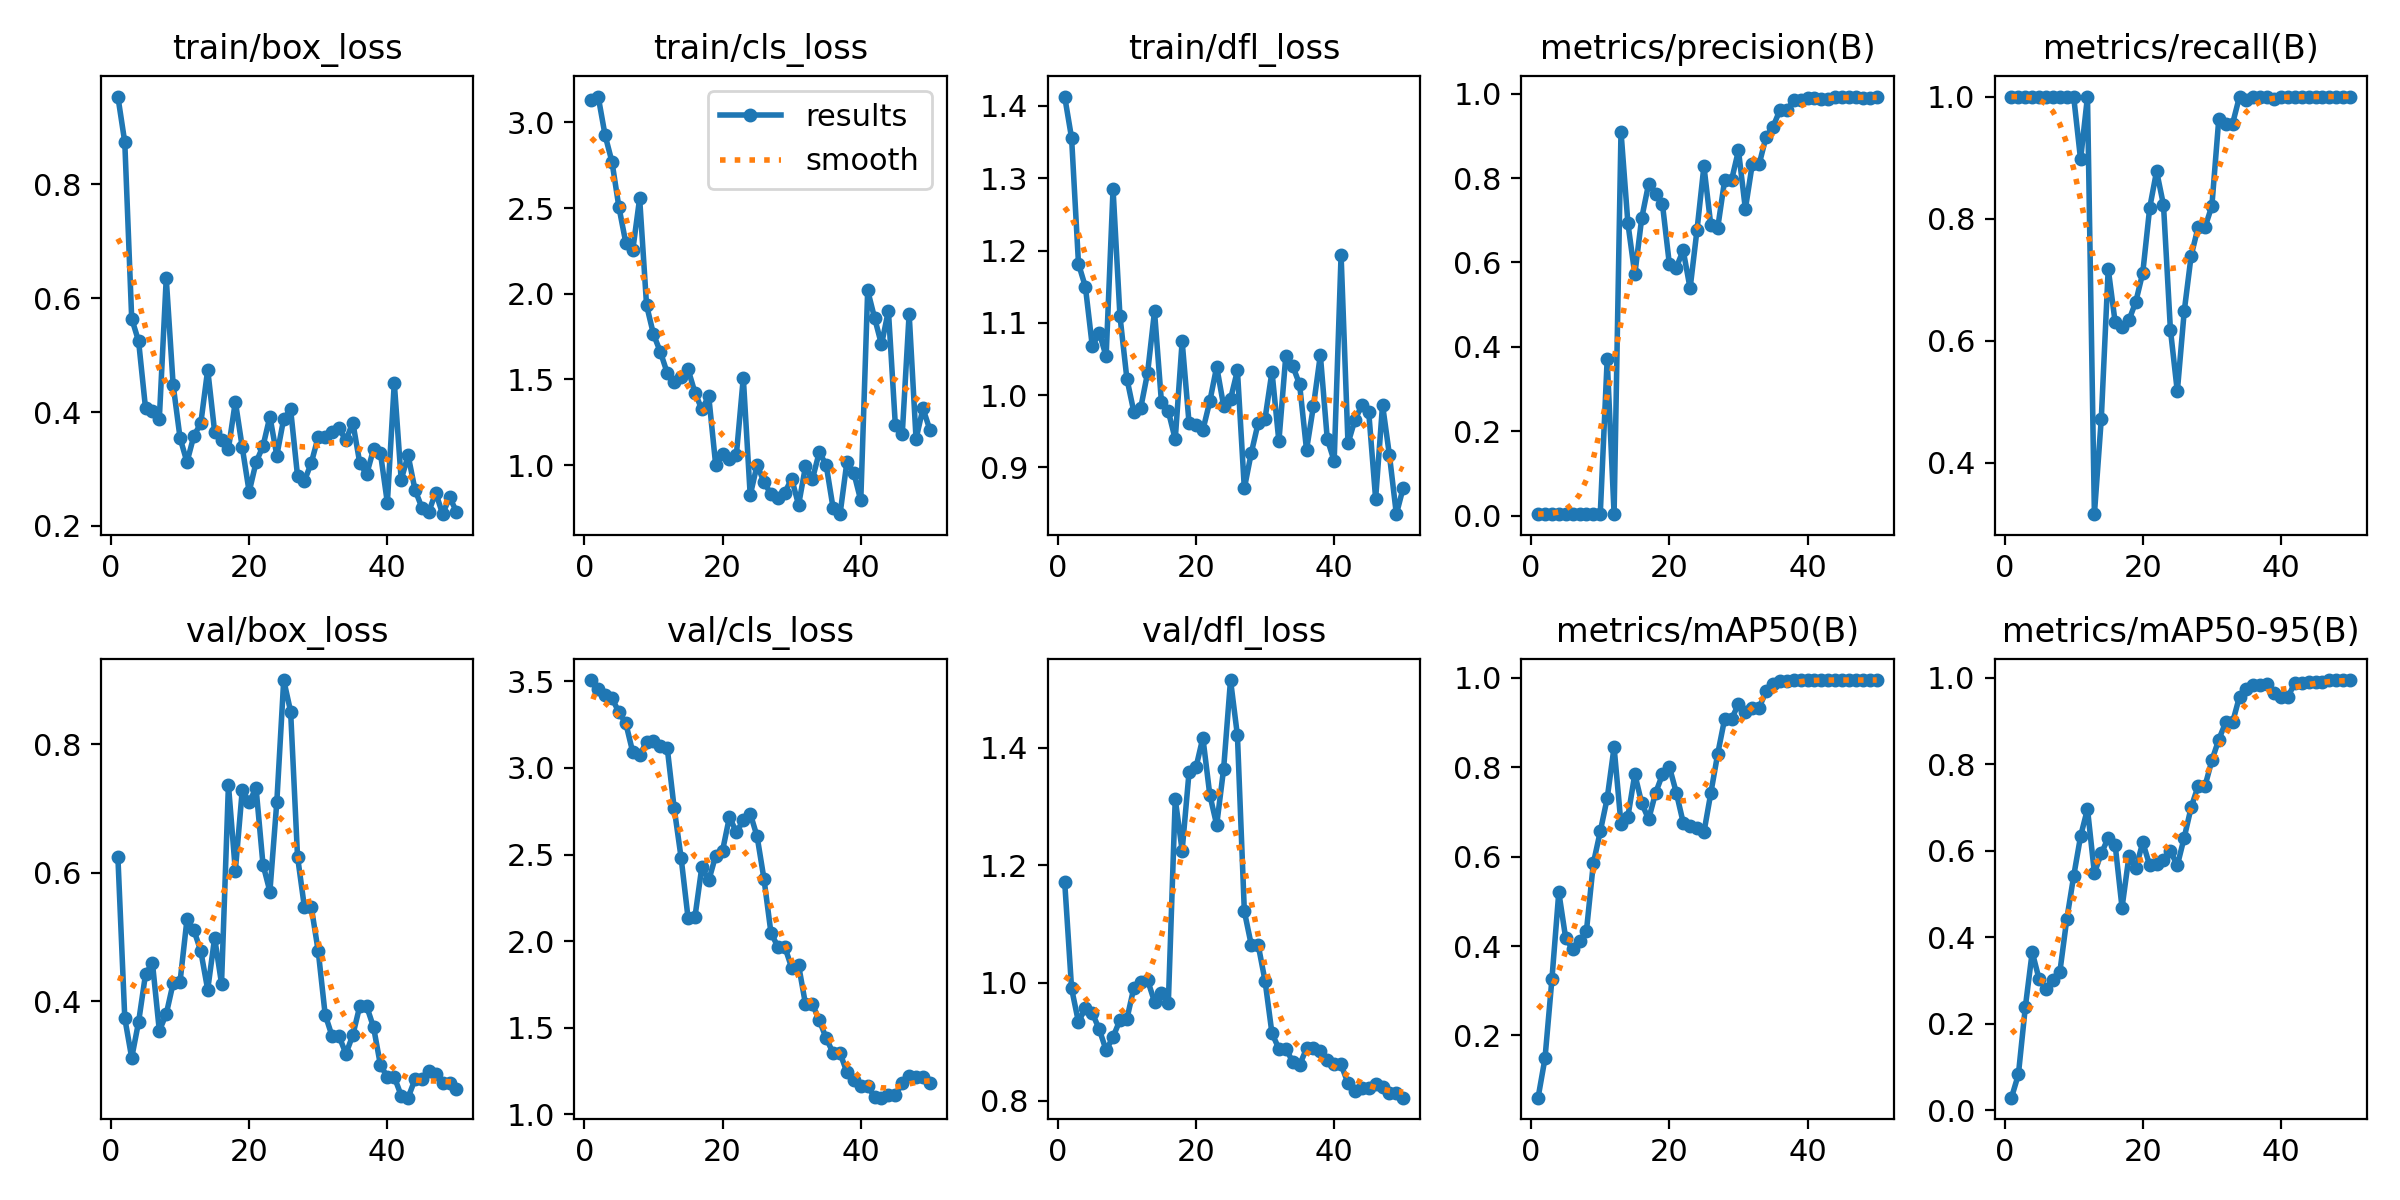

The table this chart was drawn from, first rows:
epoch, train/box_loss, train/cls_loss, train/dfl_loss, metrics/precision(B), metrics/recall(B), metrics/mAP50(B), metrics/mAP50-95(B), val/box_loss, val/cls_loss, val/dfl_loss, lr/pg0, lr/pg1, lr/pg2
1, 0.954, 3.131, 1.413, 0.00367, 1, 0.0607, 0.02926, 0.625, 3.508, 1.172, 2.858e-05, 2.858e-05, 2.858e-05
2, 0.8738, 3.151, 1.356, 0.00366, 1, 0.1484, 0.08286, 0.3737, 3.457, 0.9907, 7.0035e-05, 7.0035e-05, 7.0035e-05
3, 0.5642, 2.925, 1.182, 0.00367, 1, 0.3252, 0.238, 0.3121, 3.422, 0.9332, 0.0001098, 0.0001098, 0.0001098
4, 0.5243, 2.769, 1.15, 0.00367, 1, 0.5204, 0.366, 0.3679, 3.402, 0.958, 0.0001478, 0.0001478, 0.0001478
5, 0.407, 2.506, 1.067, 0.00378, 1, 0.4171, 0.3031, 0.442, 3.322, 0.9487, 0.0001842, 0.0001842, 0.0001842
6, 0.4025, 2.297, 1.087, 0.00384, 1, 0.393, 0.2796, 0.46, 3.258, 0.9213, 0.0002189, 0.0002189, 0.0002189
7, 0.3885, 2.253, 1.054, 0.00392, 1, 0.4102, 0.3017, 0.3541, 3.092, 0.8856, 0.0002519, 0.0002519, 0.0002519
8, 0.6349, 2.557, 1.285, 0.00396, 1, 0.4339, 0.3198, 0.3801, 3.074, 0.9081, 0.0002831, 0.0002831, 0.0002831
9, 0.4475, 1.933, 1.109, 0.00408, 1, 0.585, 0.4417, 0.4282, 3.15, 0.937, 0.0003127, 0.0003127, 0.0003127
10, 0.3544, 1.764, 1.023, 0.00411, 1, 0.6562, 0.5413, 0.4306, 3.154, 0.9386, 0.0003406, 0.0003406, 0.0003406
11, 0.312, 1.66, 0.9774, 0.3707, 0.8969, 0.7302, 0.6337, 0.5273, 3.129, 0.9913, 0.0003667, 0.0003667, 0.0003667
12, 0.3583, 1.537, 0.9821, 0.00403, 1, 0.8449, 0.6969, 0.5107, 3.113, 1.002, 0.0003912, 0.0003912, 0.0003912
13, 0.3801, 1.485, 1.031, 0.9099, 0.3154, 0.6732, 0.5486, 0.4779, 2.767, 1.005, 0.000414, 0.000414, 0.000414
14, 0.4745, 1.514, 1.116, 0.6927, 0.4722, 0.6894, 0.5943, 0.4179, 2.482, 0.9681, 0.0004351, 0.0004351, 0.0004351
15, 0.3657, 1.56, 0.9909, 0.5719, 0.7175, 0.7845, 0.6298, 0.4986, 2.135, 0.9825, 0.0004545, 0.0004545, 0.0004545
16, 0.3511, 1.423, 0.9776, 0.7052, 0.6303, 0.7194, 0.6146, 0.4275, 2.138, 0.9658, 0.0004722, 0.0004722, 0.0004722
17, 0.3355, 1.325, 0.9391, 0.7865, 0.6219, 0.6834, 0.4687, 0.7366, 2.428, 1.313, 0.0004882, 0.0004882, 0.0004882
18, 0.4183, 1.401, 1.075, 0.7631, 0.6333, 0.7421, 0.5874, 0.6031, 2.35, 1.225, 0.0005024, 0.0005024, 0.0005024
19, 0.3379, 1.002, 0.9613, 0.7379, 0.6639, 0.7837, 0.5598, 0.7284, 2.493, 1.359, 0.000515, 0.000515, 0.000515
20, 0.2598, 1.064, 0.958, 0.596, 0.7111, 0.8009, 0.6198, 0.7102, 2.522, 1.367, 0.0005259, 0.0005259, 0.0005259
21, 0.3119, 1.037, 0.9517, 0.5881, 0.8172, 0.7433, 0.5668, 0.7313, 2.718, 1.417, 0.0005351, 0.0005351, 0.0005351
22, 0.3399, 1.061, 0.9914, 0.6287, 0.8778, 0.6762, 0.5695, 0.6127, 2.627, 1.32, 0.0005426, 0.0005426, 0.0005426
23, 0.3921, 1.51, 1.039, 0.5386, 0.8222, 0.6686, 0.5793, 0.5707, 2.699, 1.269, 0.0005484, 0.0005484, 0.0005484
24, 0.3236, 0.8232, 0.9854, 0.677, 0.6181, 0.6641, 0.5995, 0.7098, 2.737, 1.364, 0.0005525, 0.0005525, 0.0005525
25, 0.3882, 1.001, 0.9944, 0.8281, 0.5165, 0.6541, 0.5662, 0.8996, 2.604, 1.515, 0.000555, 0.000555, 0.000555
26, 0.4045, 0.8992, 1.034, 0.6882, 0.648, 0.7422, 0.6308, 0.8506, 2.357, 1.421, 0.0005557, 0.0005557, 0.0005557
27, 0.2878, 0.8313, 0.871, 0.6825, 0.7389, 0.8303, 0.7005, 0.625, 2.048, 1.122, 0.0005547, 0.0005547, 0.0005547
28, 0.2791, 0.807, 0.9198, 0.7949, 0.7854, 0.9081, 0.7495, 0.5458, 1.967, 1.065, 0.000552, 0.000552, 0.000552
29, 0.311, 0.8381, 0.9614, 0.7949, 0.7854, 0.9081, 0.7495, 0.5458, 1.967, 1.065, 0.0005476, 0.0005476, 0.0005476
30, 0.3569, 0.9209, 0.9677, 0.8655, 0.8207, 0.941, 0.8092, 0.4775, 1.846, 1.003, 0.0005415, 0.0005415, 0.0005415
31, 0.3568, 0.7669, 1.033, 0.7267, 0.9631, 0.9227, 0.8572, 0.3791, 1.861, 0.9142, 0.0005338, 0.0005338, 0.0005338
32, 0.3642, 0.9919, 0.9361, 0.8331, 0.9556, 0.9329, 0.8973, 0.3458, 1.635, 0.8884, 0.0005243, 0.0005243, 0.0005243
33, 0.3711, 0.9173, 1.054, 0.8331, 0.9556, 0.9329, 0.8973, 0.3458, 1.635, 0.8884, 0.0005131, 0.0005131, 0.0005131
34, 0.3506, 1.076, 1.04, 0.8978, 1, 0.9708, 0.9568, 0.3183, 1.542, 0.8661, 0.0004953, 0.0004953, 0.0004953
35, 0.3815, 0.9988, 1.015, 0.9212, 0.9939, 0.9872, 0.9752, 0.3474, 1.438, 0.8605, 0.000467, 0.000467, 0.000467
36, 0.3109, 0.7479, 0.9244, 0.9613, 0.9992, 0.9938, 0.9826, 0.3922, 1.353, 0.8886, 0.0004387, 0.0004387, 0.0004387
37, 0.2906, 0.7132, 0.9849, 0.9613, 0.9992, 0.9938, 0.9826, 0.3922, 1.353, 0.8886, 0.0004104, 0.0004104, 0.0004104
38, 0.3347, 1.02, 1.056, 0.9844, 1, 0.995, 0.9862, 0.3597, 1.241, 0.8851, 0.0003821, 0.0003821, 0.0003821
39, 0.3276, 0.9532, 0.9394, 0.9851, 0.9959, 0.995, 0.9641, 0.3005, 1.195, 0.8687, 0.0003538, 0.0003538, 0.0003538
40, 0.2406, 0.7935, 0.9089, 0.9887, 0.9997, 0.995, 0.9556, 0.2823, 1.162, 0.8615, 0.0003255, 0.0003255, 0.0003255
41, 0.4514, 2.019, 1.194, 0.9887, 0.9997, 0.995, 0.9556, 0.2823, 1.162, 0.8615, 0.0002972, 0.0002972, 0.0002972
42, 0.2811, 1.858, 0.9332, 0.9879, 1, 0.995, 0.9883, 0.2533, 1.098, 0.8292, 0.0002689, 0.0002689, 0.0002689
43, 0.324, 1.704, 0.9657, 0.9881, 1, 0.995, 0.9872, 0.2501, 1.095, 0.8155, 0.0002406, 0.0002406, 0.0002406
44, 0.2635, 1.902, 0.9858, 0.9931, 1, 0.995, 0.9893, 0.2786, 1.11, 0.8219, 0.0002124, 0.0002124, 0.0002124
45, 0.232, 1.236, 0.9769, 0.9931, 1, 0.995, 0.9893, 0.2786, 1.11, 0.8219, 0.0001841, 0.0001841, 0.0001841
46, 0.2252, 1.179, 0.8567, 0.9929, 1, 0.995, 0.9897, 0.2913, 1.179, 0.8276, 0.0001558, 0.0001558, 0.0001558
47, 0.2586, 1.883, 0.9867, 0.9912, 1, 0.995, 0.995, 0.2865, 1.222, 0.8224, 0.0001275, 0.0001275, 0.0001275
48, 0.2206, 1.153, 0.9168, 0.9901, 1, 0.995, 0.995, 0.2733, 1.214, 0.8129, 9.9173e-05, 9.9173e-05, 9.9173e-05
49, 0.2504, 1.33, 0.8354, 0.9901, 1, 0.995, 0.995, 0.2733, 1.214, 0.8129, 7.0878e-05, 7.0878e-05, 7.0878e-05
50, 0.2251, 1.206, 0.8722, 0.9914, 1, 0.995, 0.995, 0.2641, 1.177, 0.8049, 4.2584e-05, 4.2584e-05, 4.2584e-05
